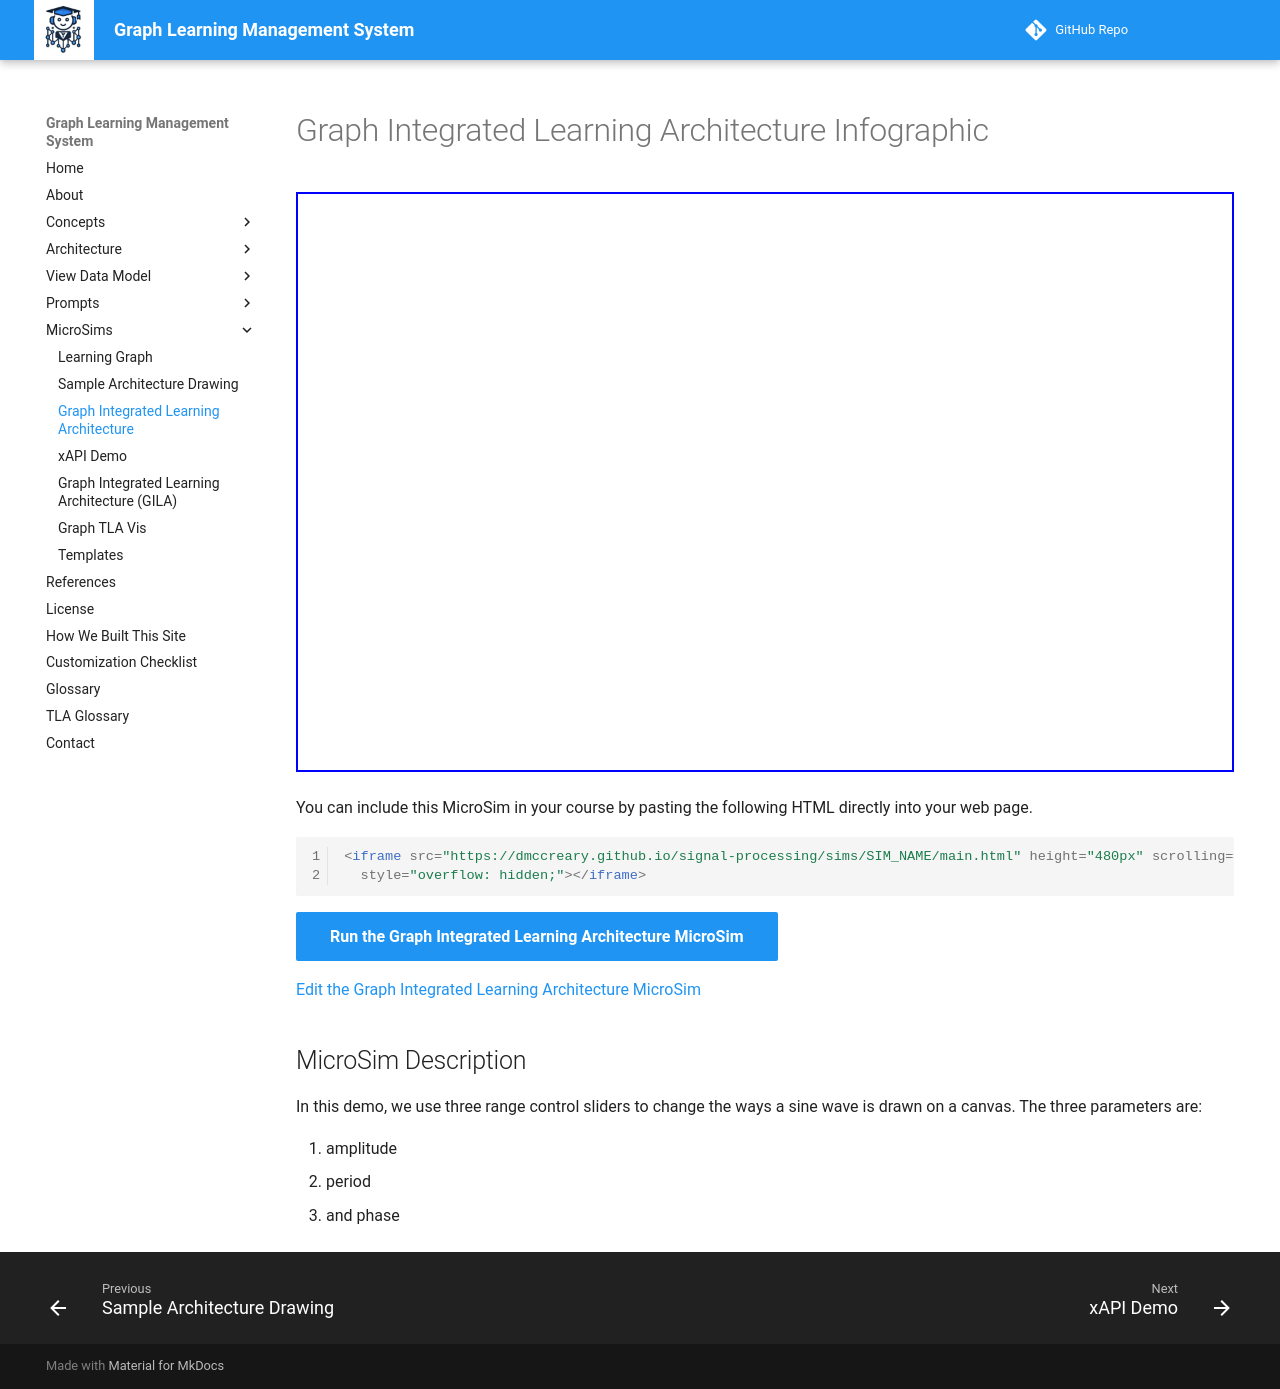

repository: dmccreary/graph-lms · page: sims/graph-ila/index.html · generator: mkdocs

---
title: Graph Integrated Learning Architecture
description: A description under 110 characters.
image: /img/cover-preview.png
og:image: /img/cover-preview.png
twitter:image: /img/cover-preview.png
social:
   cards: false
hide:
  - toc
---
# Graph Integrated Learning Architecture Infographic

<iframe src="./main.html" height="580px" scrolling="no"
  style="overflow: hidden;"></iframe>

You can include this MicroSim in your course by pasting the following HTML directly into your web page.

```html
<iframe src="https://dmccreary.github.io/signal-processing/sims/SIM_NAME/main.html" height="480px" scrolling="no"
  style="overflow: hidden;"></iframe>
```

[Run the Graph Integrated Learning Architecture MicroSim](./main.html){ .md-button .md-button--primary }

[Edit the Graph Integrated Learning Architecture MicroSim](https://editor.p5js.org/dmccreary/sketches/_7FhUvxeX)

## MicroSim Description

In this demo, we use three range control sliders to change 
the ways a sine wave is drawn on a canvas.
The three parameters are:

1. amplitude
2. period
3. and phase
